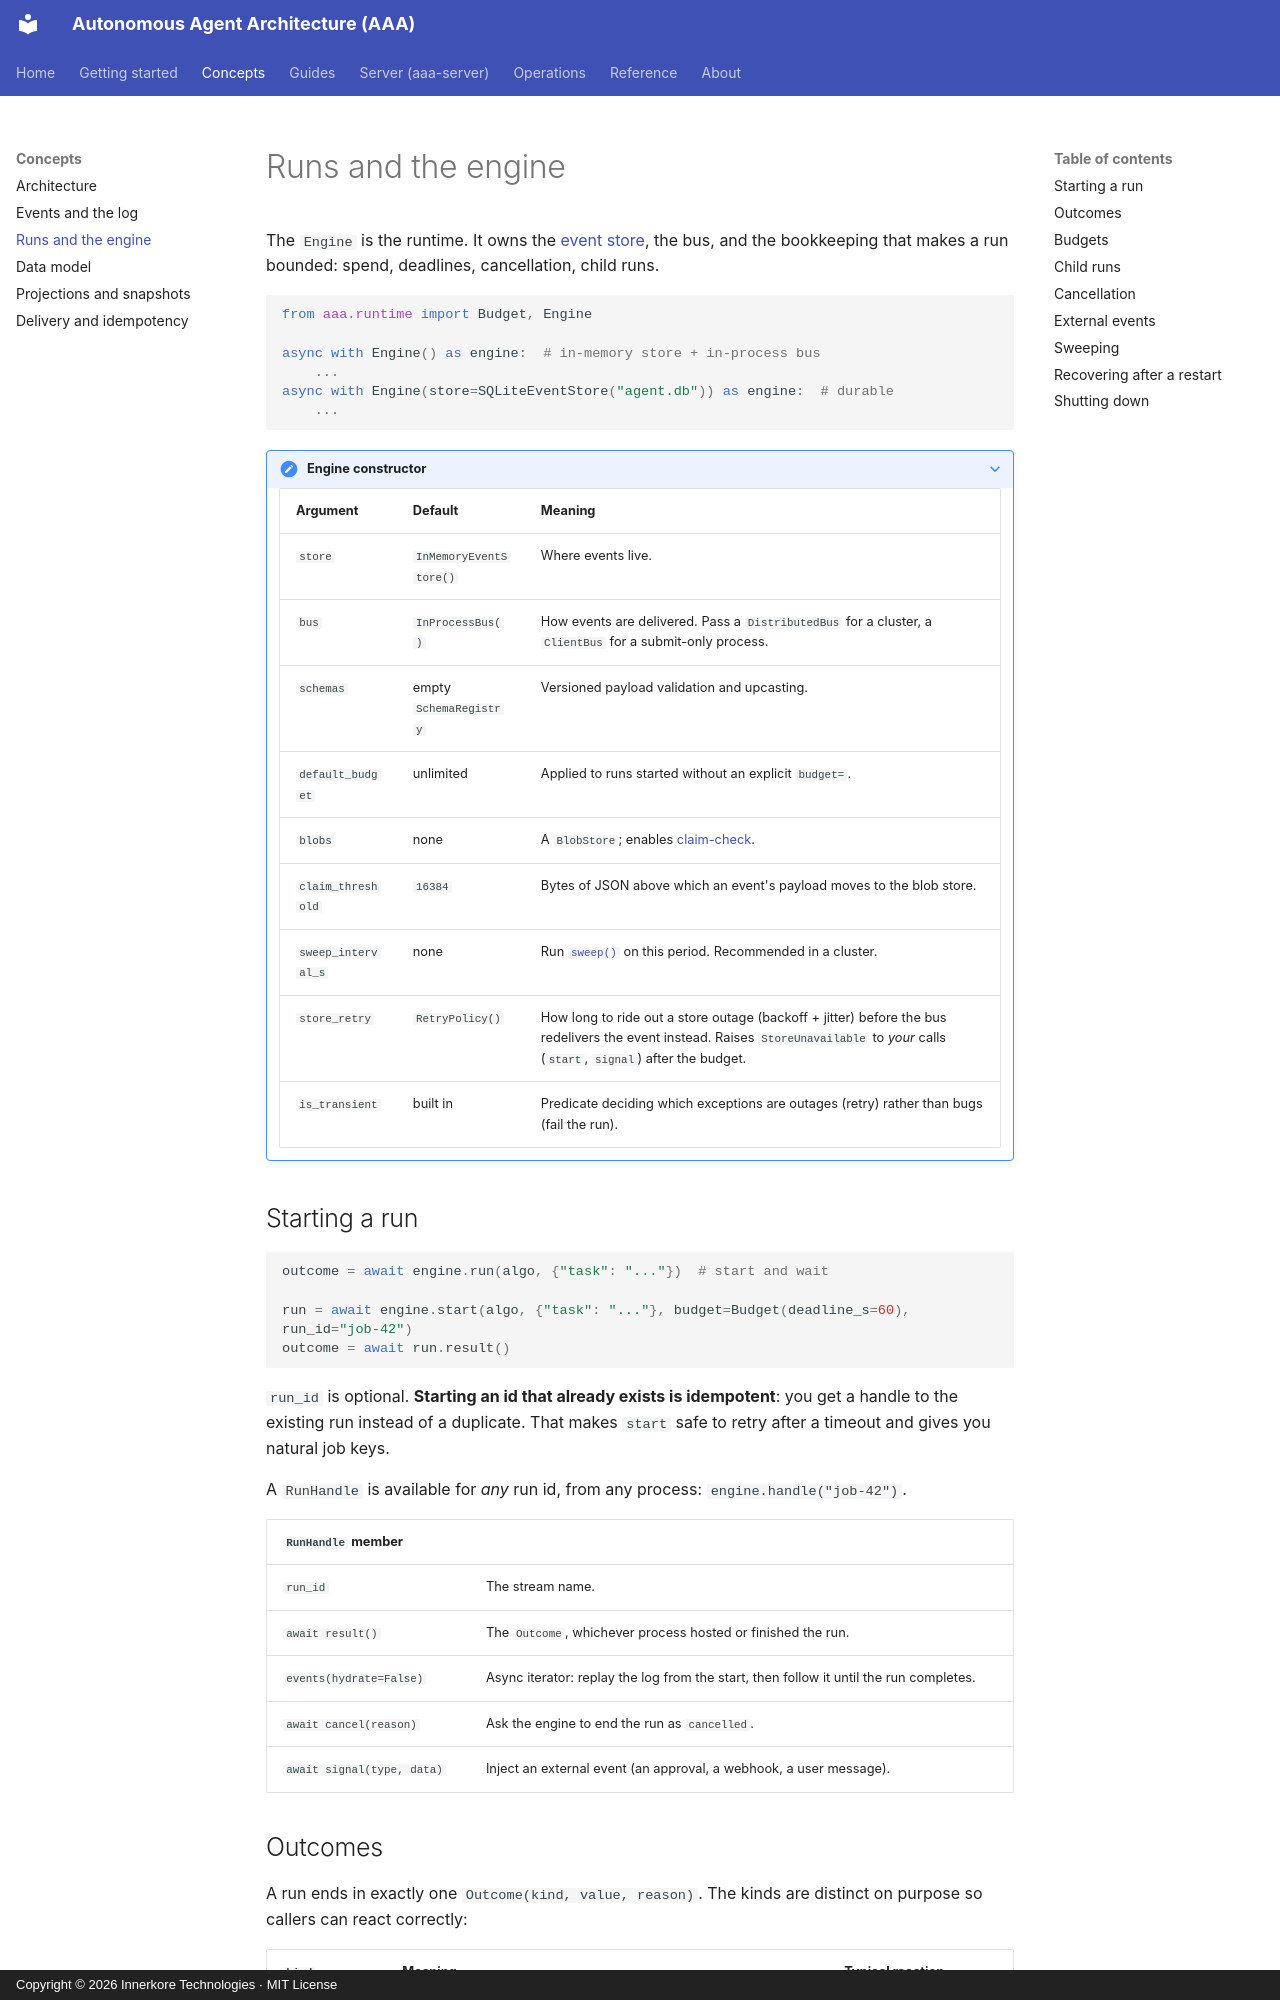

repository: innerkorehq/AutonomousAgentAlgos · page: concepts/runs-and-the-engine/index.html · generator: mkdocs · copyright: Copyright © 2026 Innerkore Technologies · MIT License

# Runs and the engine

The `Engine` is the runtime. It owns the [event store](events-and-the-log.md), the bus, and the bookkeeping that makes
a run bounded: spend, deadlines, cancellation, child runs.

```python
from aaa.runtime import Budget, Engine

async with Engine() as engine:  # in-memory store + in-process bus
    ...
async with Engine(store=SQLiteEventStore("agent.db")) as engine:  # durable
    ...
```

??? note "Engine constructor"
    | Argument | Default | Meaning |
    |---|---|---|
    | `store` | `InMemoryEventStore()` | Where events live. |
    | `bus` | `InProcessBus()` | How events are delivered. Pass a `DistributedBus` for a cluster, a `ClientBus` for a submit-only process. |
    | `schemas` | empty `SchemaRegistry` | Versioned payload validation and upcasting. |
    | `default_budget` | unlimited | Applied to runs started without an explicit `budget=`. |
    | `blobs` | none | A `BlobStore`; enables [claim-check](../guides/large-payloads.md). |
    | `claim_threshold` | `16384` | Bytes of JSON above which an event's payload moves to the blob store. |
    | `sweep_interval_s` | none | Run [`sweep()`](#sweeping) on this period. Recommended in a cluster. |
    | `store_retry` | `RetryPolicy()` | How long to ride out a store outage (backoff + jitter) before the bus redelivers the event instead. Raises `StoreUnavailable` to *your* calls (`start`, `signal`) after the budget. |
    | `is_transient` | built in | Predicate deciding which exceptions are outages (retry) rather than bugs (fail the run). |

## Starting a run

```python
outcome = await engine.run(algo, {"task": "..."})  # start and wait

run = await engine.start(algo, {"task": "..."}, budget=Budget(deadline_s=60), run_id="job-42")
outcome = await run.result()
```

`run_id` is optional. **Starting an id that already exists is idempotent**: you get a handle to the existing run
instead of a duplicate. That makes `start` safe to retry after a timeout and gives you natural job keys.

A `RunHandle` is available for *any* run id, from any process: `engine.handle("job-42")`.

| `RunHandle` member | |
|---|---|
| `run_id` | The stream name. |
| `await result()` | The `Outcome`, whichever process hosted or finished the run. |
| `events(hydrate=False)` | Async iterator: replay the log from the start, then follow it until the run completes. |
| `await cancel(reason)` | Ask the engine to end the run as `cancelled`. |
| `await signal(type, data)` | Inject an external event (an approval, a webhook, a user message). |
